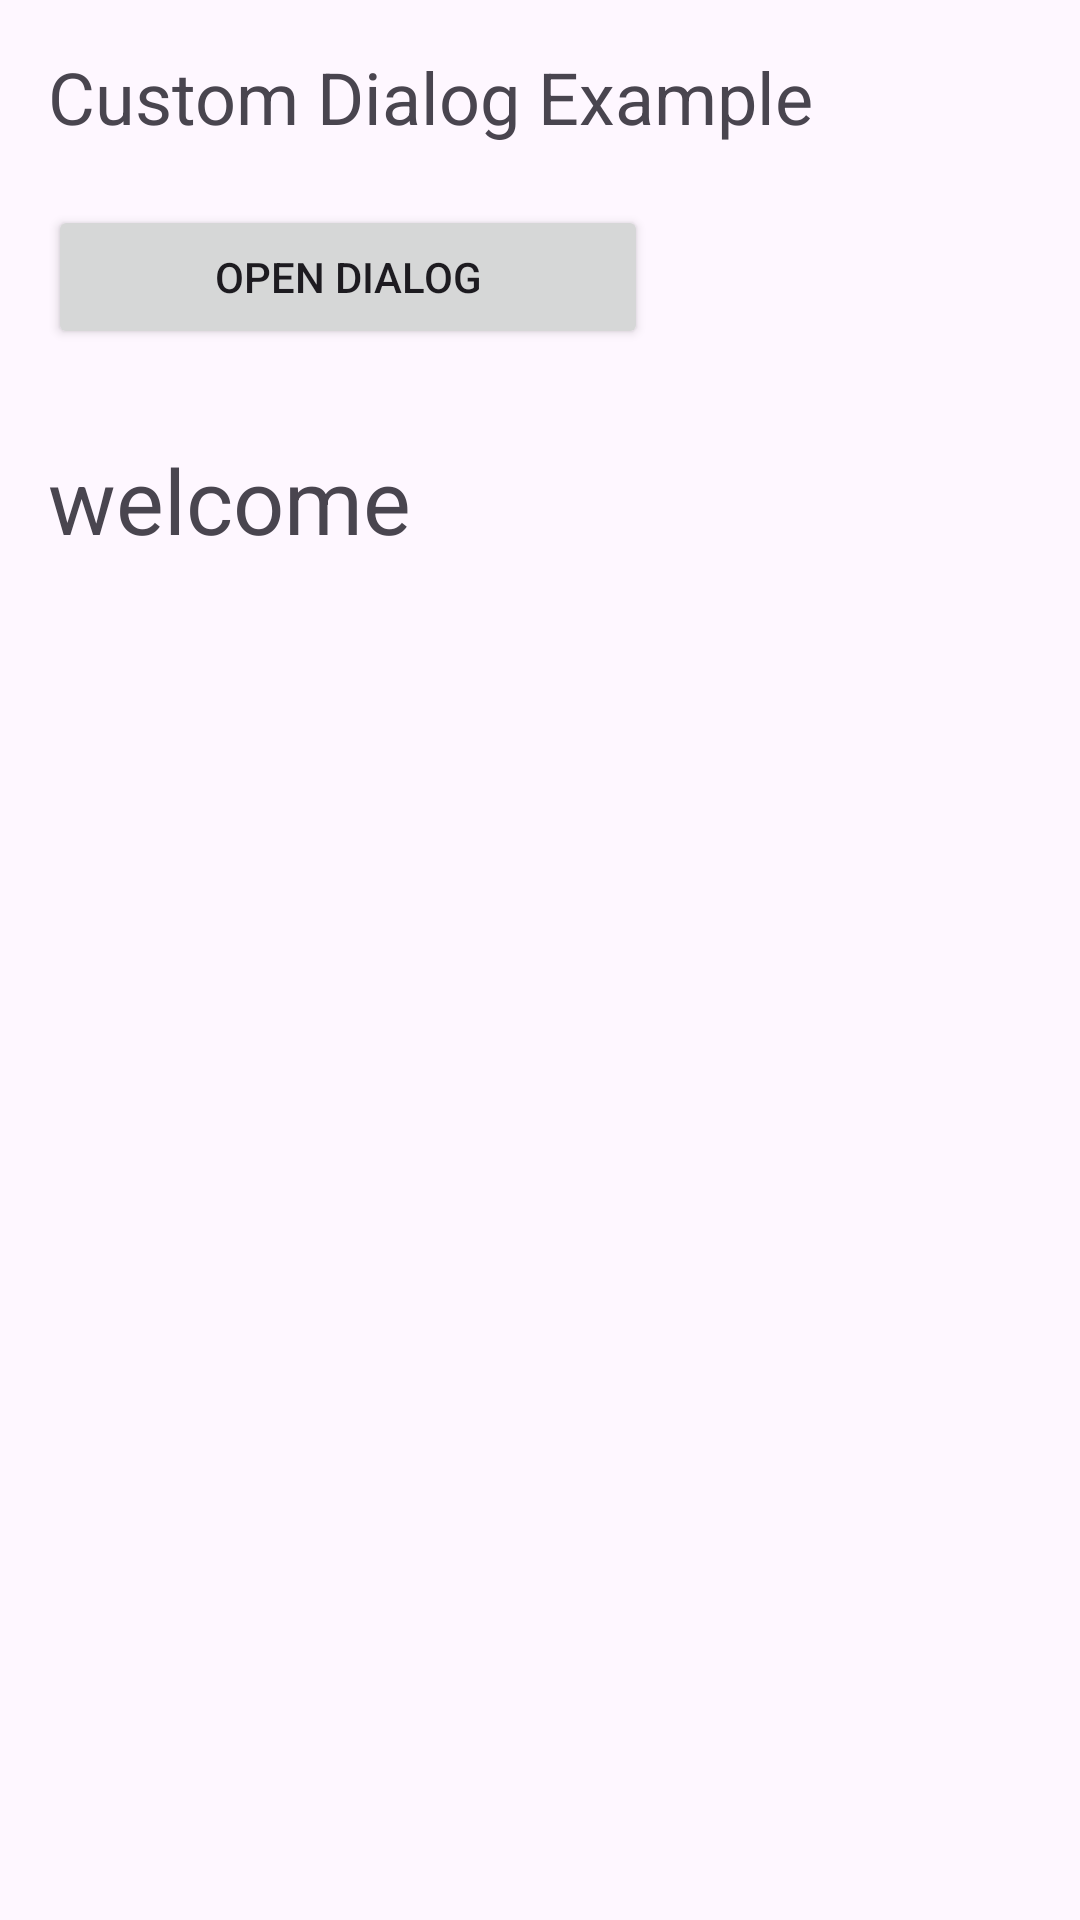

Produce the Android XML layout that renders to this screen, including the resource entries it uses.
<!-- AndroidManifest.xml: application theme Theme.YuvalsApp -->
<!-- res/layout/activity_main2.xml -->
<?xml version="1.0" encoding="utf-8"?>
<androidx.constraintlayout.widget.ConstraintLayout xmlns:android="http://schemas.android.com/apk/res/android"
    android:id="@+id/main"
    android:layout_width="match_parent"
    android:layout_height="match_parent">

    <LinearLayout
        android:layout_width="match_parent"
        android:layout_height="match_parent"
        android:orientation="vertical"
        android:padding="16dp">

        <TextView
            android:layout_width="wrap_content"
            android:layout_height="wrap_content"
            android:text="Custom Dialog Example"
            android:textSize="24sp" />

        <Button
            android:id="@+id/btnSubmit"
            android:layout_width="200dp"
            android:layout_height="wrap_content"
            android:text="Open Dialog"
            android:layout_marginTop="20dp" />

        <TextView
            android:id="@+id/tvDisplay"
            android:layout_width="match_parent"
            android:layout_height="wrap_content"
            android:text="welcome"
            android:textSize="30sp"
            android:layout_marginTop="30dp" />

    </LinearLayout>

</androidx.constraintlayout.widget.ConstraintLayout>
<!-- resources referenced by this layout -->
<resources>
  <style name="Theme.YuvalsApp" parent="Base.Theme.YuvalsApp" />
  <style name="Base.Theme.YuvalsApp" parent="Theme.Material3.DayNight.NoActionBar">
          
          
      </style>
</resources>
